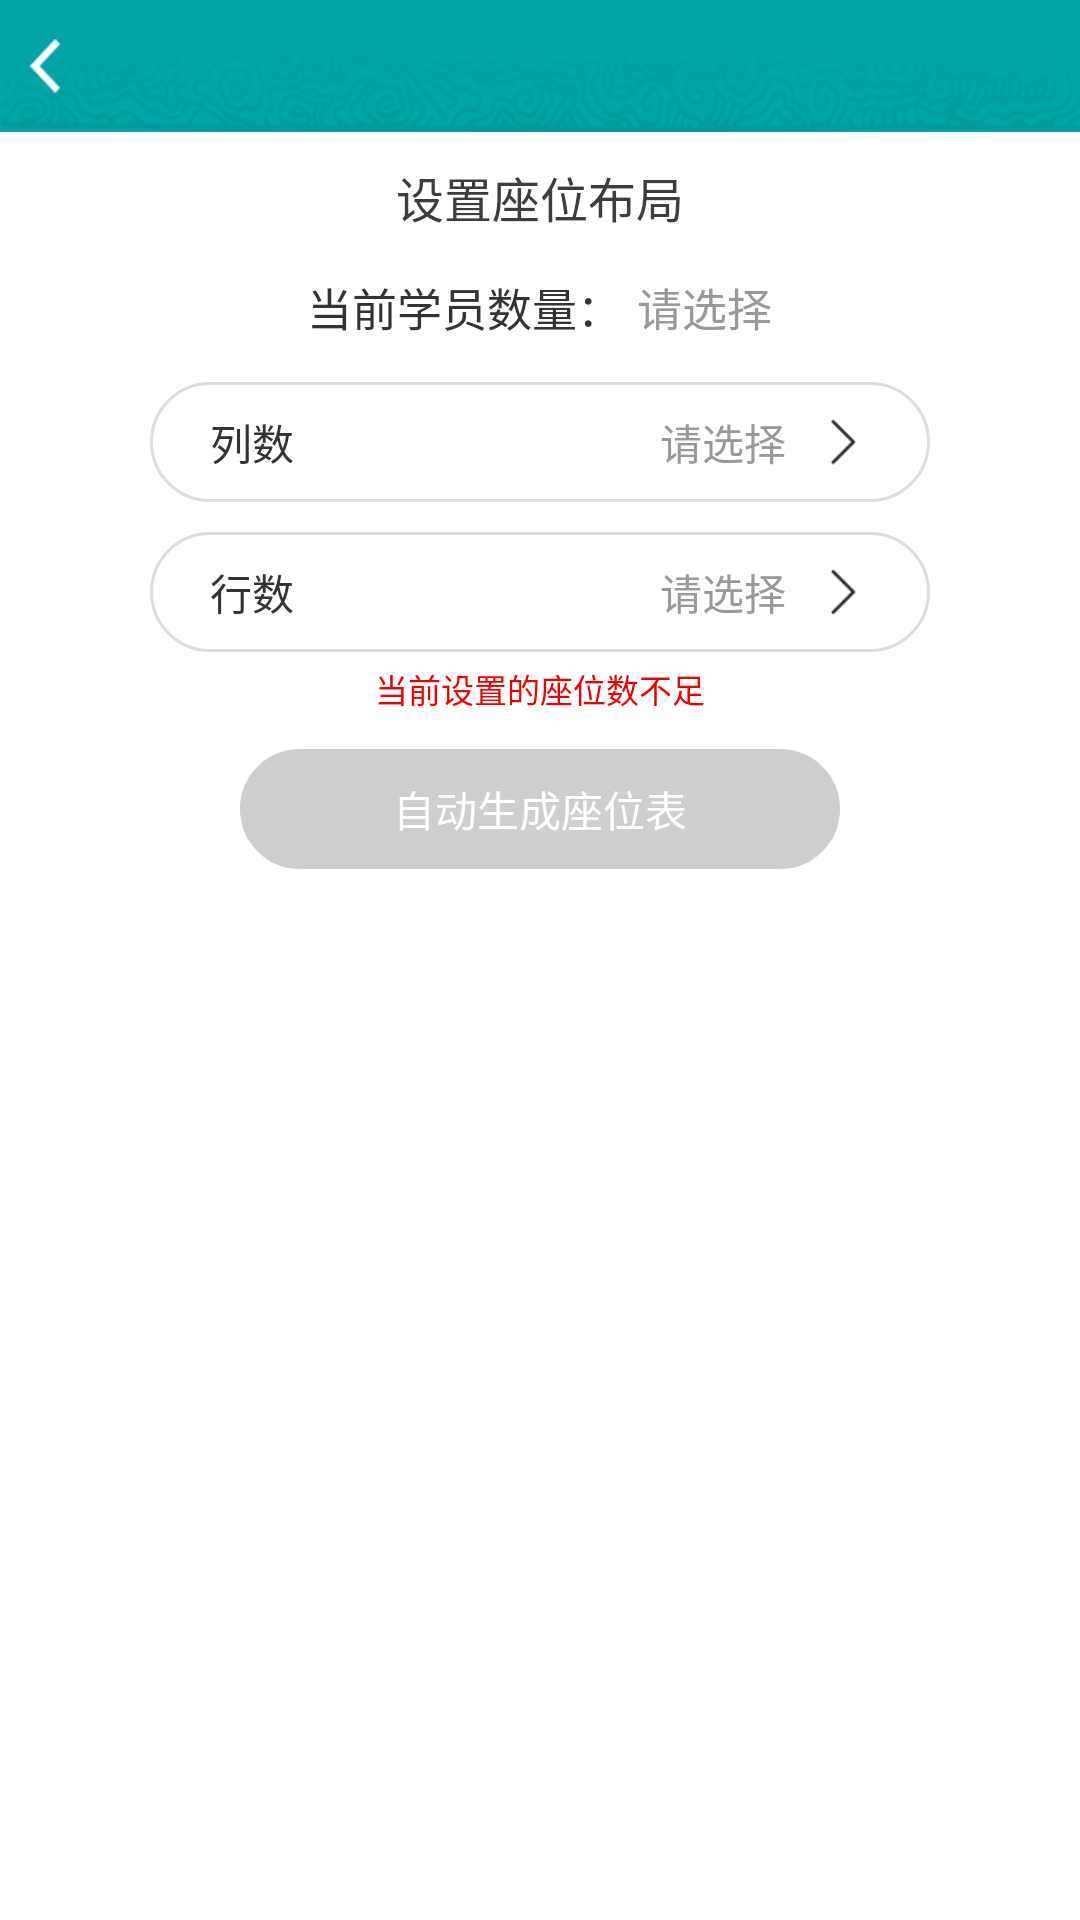

Reconstruct the res/layout file that produces this screen, plus the resources it refers to.
<!-- AndroidManifest.xml: application theme Theme.AppCompat.Light.NoActionBar -->
<!-- res/layout/activity_seat_setting.xml -->
<?xml version="1.0" encoding="utf-8"?>
<LinearLayout
    xmlns:android="http://schemas.android.com/apk/res/android"
    android:orientation="vertical"
    android:layout_width="match_parent"
    android:layout_height="match_parent"
    android:background="@color/white">


    <RelativeLayout
        android:layout_width="match_parent"
        android:layout_height="44dp"
        android:background="@drawable/title_bar_bg">
        <ImageView
            android:id="@+id/iv_back"
            android:layout_width="wrap_content"
            android:layout_height="match_parent"
            android:layout_centerVertical="true"
            android:paddingLeft="10dp"
            android:paddingRight="30dp"
            android:src="@drawable/back_arrow" />
        <TextView
            android:id="@+id/tv_title"
            android:layout_width="wrap_content"
            android:layout_height="wrap_content"
            android:layout_centerInParent="true"
            android:ellipsize="end"
            android:maxLines="1"
            android:textColor="@color/white"
            android:textSize="16sp" />
    </RelativeLayout>


    <TextView
        android:layout_width="wrap_content"
        android:layout_height="wrap_content"
        android:layout_marginTop="10dp"
        android:layout_gravity="center_horizontal"
        android:textColor="#3D3D3D"
        android:textSize="16sp"
        android:text="设置座位布局"/>


    <LinearLayout
        android:id="@+id/ll_set_total_num"
        android:layout_width="wrap_content"
        android:layout_height="wrap_content"
        android:layout_marginTop="14dp"
        android:layout_gravity="center_horizontal"
        android:orientation="horizontal">
        <TextView
            android:layout_width="wrap_content"
            android:layout_height="wrap_content"
            android:textColor="@color/color_333333"
            android:textSize="15sp"
            android:text="当前学员数量："/>
        <TextView
            android:id="@+id/tv_total_num"
            android:layout_width="wrap_content"
            android:layout_height="wrap_content"
            android:layout_marginLeft="5dp"
            android:textColor="@color/color_999999"
            android:textSize="15sp"
            android:text="请选择"/>
    </LinearLayout>



    <LinearLayout
        android:id="@+id/ll_column"
        android:layout_width="260dp"
        android:layout_height="40dp"
        android:layout_gravity="center_horizontal"
        android:layout_marginTop="14dp"
        android:gravity="center_vertical"
        android:paddingLeft="20dp"
        android:paddingRight="20dp"
        android:background="@drawable/shape_rect_stroke_999_r20"
        android:orientation="horizontal">
        <TextView
            android:layout_width="wrap_content"
            android:layout_height="wrap_content"
            android:textColor="@color/color_333333"
            android:textSize="14sp"
            android:text="列数"/>
        <TextView
            android:id="@+id/tv_column_num"
            android:layout_width="0dp"
            android:layout_height="wrap_content"
            android:layout_weight="1"
            android:gravity="right"
            android:layout_marginRight="10dp"
            android:textColor="@color/color_999999"
            android:textSize="14sp"
            android:text="请选择"/>
        <ImageView
            android:layout_width="18dp"
            android:layout_height="18dp"
            android:background="@drawable/to_right"/>
    </LinearLayout>


    <LinearLayout
        android:id="@+id/ll_line"
        android:layout_width="260dp"
        android:layout_height="40dp"
        android:layout_gravity="center_horizontal"
        android:layout_marginTop="10dp"
        android:gravity="center_vertical"
        android:paddingLeft="20dp"
        android:paddingRight="20dp"
        android:background="@drawable/shape_rect_stroke_999_r20"
        android:orientation="horizontal">
        <TextView
            android:layout_width="wrap_content"
            android:layout_height="wrap_content"
            android:textColor="@color/color_333333"
            android:textSize="14sp"
            android:text="行数"/>
        <TextView
            android:id="@+id/tv_line_num"
            android:layout_width="0dp"
            android:layout_height="wrap_content"
            android:layout_weight="1"
            android:gravity="right"
            android:layout_marginRight="10dp"
            android:textColor="@color/color_999999"
            android:textSize="14sp"
            android:text="请选择"/>
        <ImageView
            android:layout_width="18dp"
            android:layout_height="18dp"
            android:background="@drawable/to_right"/>
    </LinearLayout>

    <TextView
        android:id="@+id/tv_conditions"
        android:visibility="visible"
        android:layout_width="wrap_content"
        android:layout_height="wrap_content"
        android:layout_marginTop="4dp"
        android:layout_gravity="center_horizontal"
        android:textSize="11sp"
        android:textColor="@color/color_f00101"
        android:text="当前设置的座位数不足"/>

    <TextView
        android:id="@+id/tv_sure"
        android:layout_width="200dp"
        android:layout_height="40dp"
        android:layout_gravity="center_horizontal"
        android:layout_marginTop="12dp"
        android:gravity="center"
        android:textColor="@color/white"
        android:text="自动生成座位表"
        android:textSize="14sp"
        android:background="@drawable/shape_rect_stroke_cecece_r20"/>

</LinearLayout>
<!-- resources referenced by this layout -->
<resources>
  <color name="color_333333">#333333</color>
  <color name="color_999999">#999999</color>
  <color name="color_f00101">#f00101</color>
  <color name="white">#ffffffff</color>
  <!-- drawable back_arrow: png bitmap (drawable-xhdpi, 415 bytes) -->
  <!-- drawable shape_rect_stroke_999_r20 (drawable) -->
  <?xml version="1.0" encoding="utf-8"?>
  <shape xmlns:android="http://schemas.android.com/apk/res/android"
      android:shape="rectangle">
      <corners
          android:bottomLeftRadius="20dp"
          android:topLeftRadius="20dp"
          android:bottomRightRadius="20dp"
          android:topRightRadius="20dp" />
      <solid android:color="@color/white" />
      <stroke
          android:width="1dp"
          android:color="#DCDCDC" />
  
  </shape>
  <!-- drawable shape_rect_stroke_cecece_r20 (drawable) -->
  <?xml version="1.0" encoding="utf-8"?>
  <shape xmlns:android="http://schemas.android.com/apk/res/android"
      android:shape="rectangle">
      <corners
          android:bottomLeftRadius="20dp"
          android:topLeftRadius="20dp"
          android:bottomRightRadius="20dp"
          android:topRightRadius="20dp" />
      <solid android:color="#CECECE" />
      <stroke
          android:width="1dp"
          android:color="#CECECE" />
  
  </shape>
  <!-- drawable to_right: png bitmap (drawable-xxhdpi, 975 bytes) -->
</resources>
